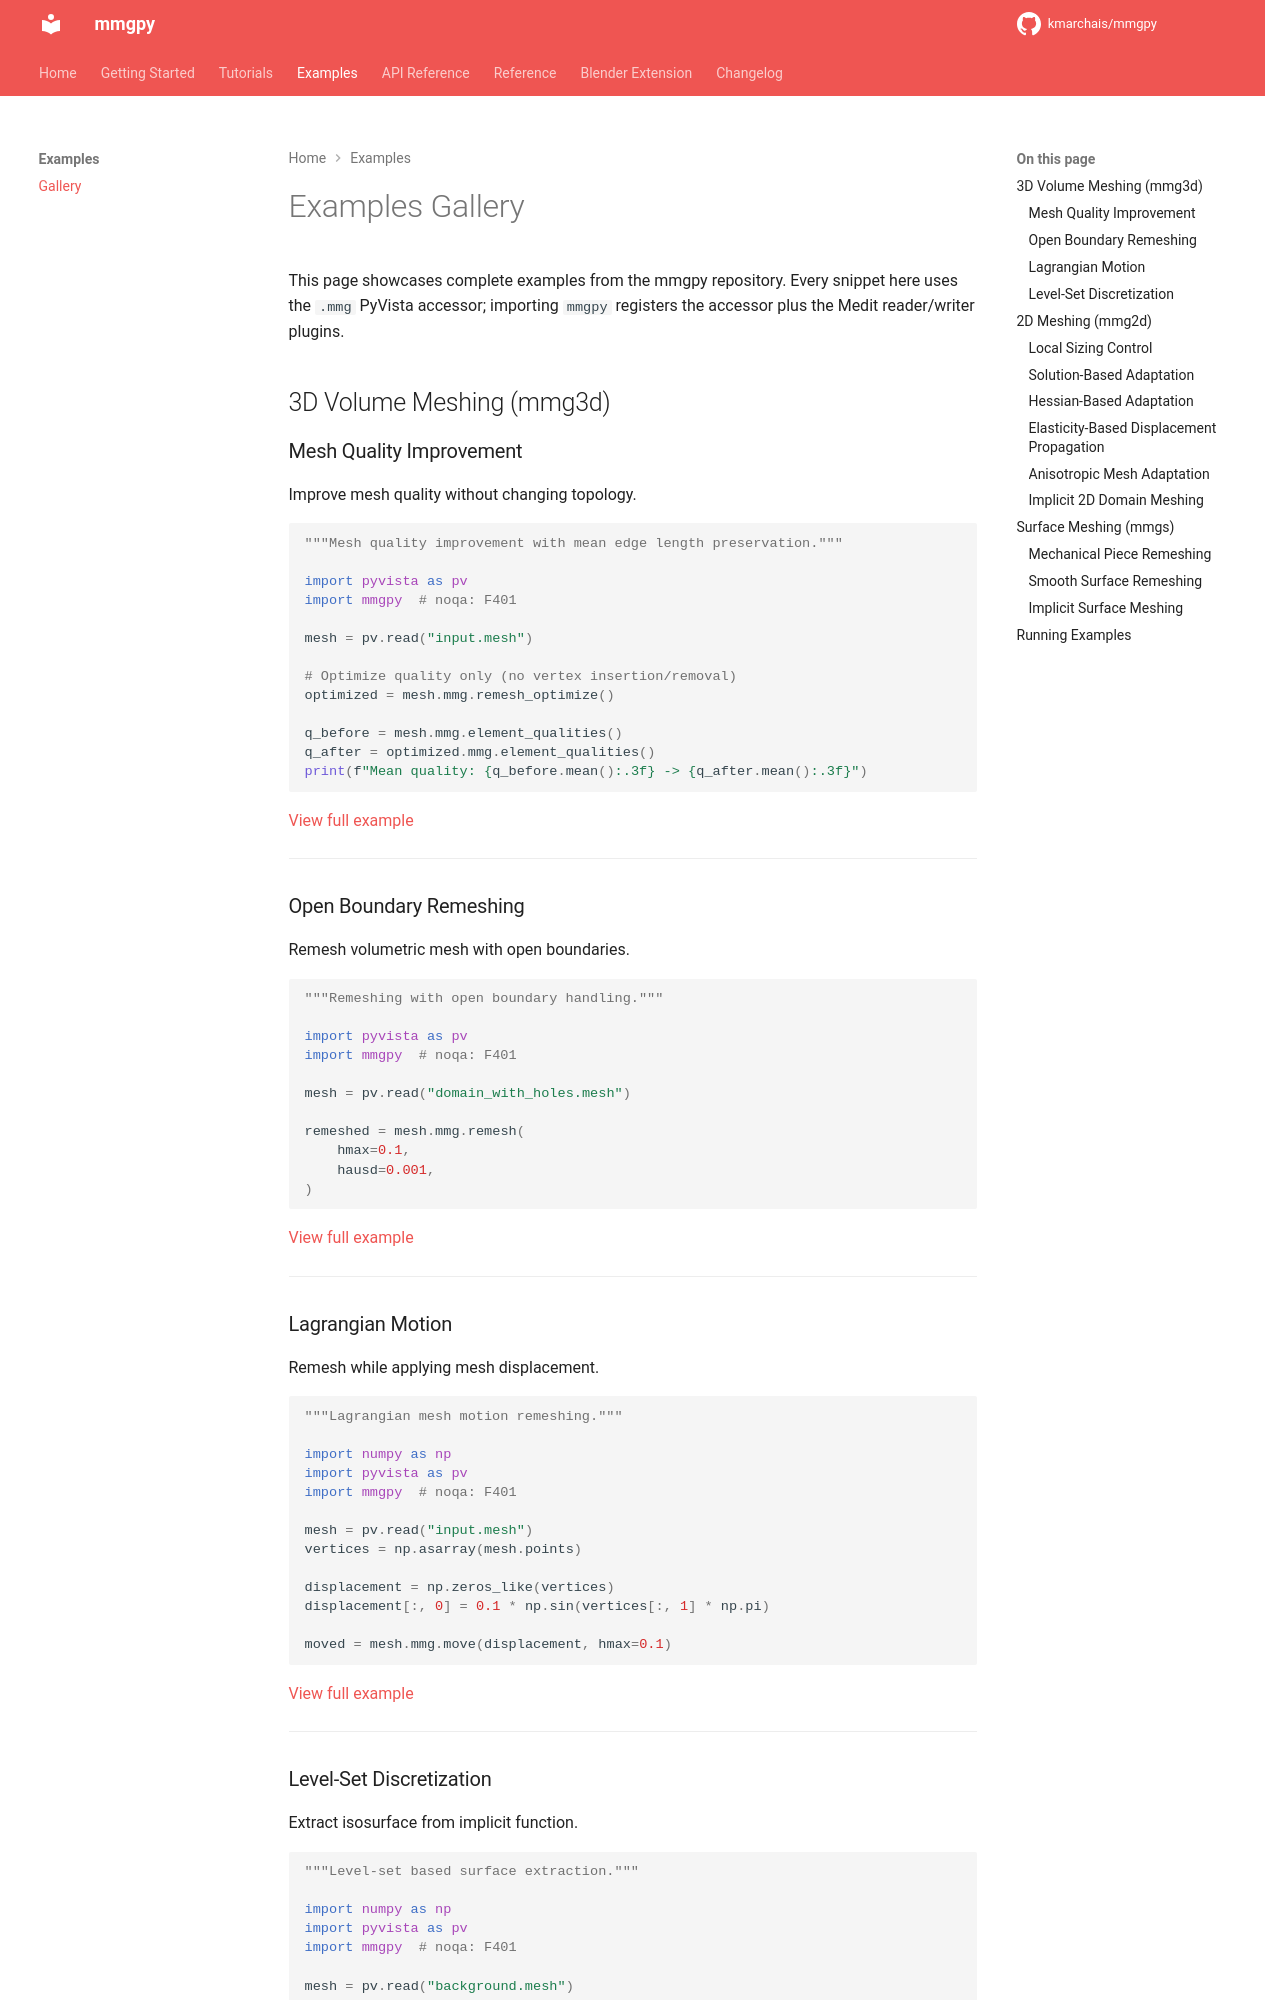

repository: kmarchais/mmgpy · page: 0.18/examples/index.html · generator: mkdocs

# Examples Gallery

This page showcases complete examples from the mmgpy repository. Every snippet here uses the `.mmg` PyVista accessor; importing `mmgpy` registers the accessor plus the Medit reader/writer plugins.

## 3D Volume Meshing (mmg3d)

### Mesh Quality Improvement

Improve mesh quality without changing topology.

<!-- codeblock-name: test_page -->

```python
"""Mesh quality improvement with mean edge length preservation."""

import pyvista as pv
import mmgpy  # noqa: F401

mesh = pv.read("input.mesh")

# Optimize quality only (no vertex insertion/removal)
optimized = mesh.mmg.remesh_optimize()

q_before = mesh.mmg.element_qualities()
q_after = optimized.mmg.element_qualities()
print(f"Mean quality: {q_before.mean():.3f} -> {q_after.mean():.3f}")
```

[View full example](https://github.com/kmarchais/mmgpy/blob/main/examples/mmg3d/mesh_quality_improvement.py)

---

### Open Boundary Remeshing

Remesh volumetric mesh with open boundaries.

<!-- codeblock-name: test_page -->

```python
"""Remeshing with open boundary handling."""

import pyvista as pv
import mmgpy  # noqa: F401

mesh = pv.read("domain_with_holes.mesh")

remeshed = mesh.mmg.remesh(
    hmax=0.1,
    hausd=0.001,
)
```

[View full example](https://github.com/kmarchais/mmgpy/blob/main/examples/mmg3d/open_boundary_remeshing.py)

---

### Lagrangian Motion

Remesh while applying mesh displacement.

<!-- pytestmark: skip -->

```python
"""Lagrangian mesh motion remeshing."""

import numpy as np
import pyvista as pv
import mmgpy  # noqa: F401

mesh = pv.read("input.mesh")
vertices = np.asarray(mesh.points)

displacement = np.zeros_like(vertices)
displacement[:, 0] = 0.1 * np.sin(vertices[:, 1] * np.pi)

moved = mesh.mmg.move(displacement, hmax=0.1)
```

[View full example](https://github.com/kmarchais/mmgpy/blob/main/examples/mmg3d/lagrangian_motion.py)

---

### Level-Set Discretization

Extract isosurface from implicit function.

<!-- codeblock-name: test_page -->

```python
"""Level-set based surface extraction."""

import numpy as np
import pyvista as pv
import mmgpy  # noqa: F401

mesh = pv.read("background.mesh")
vertices = np.asarray(mesh.points)

levelset = (np.linalg.norm(vertices - [0.5, 0.5, 0.5], axis=1) - 0.3).reshape(-1, 1)

discretized = mesh.mmg.remesh_levelset(levelset)
```

[View full example](https://github.com/kmarchais/mmgpy/blob/main/examples/mmg3d/levelset_discretization.py)

---

## 2D Meshing (mmg2d)
